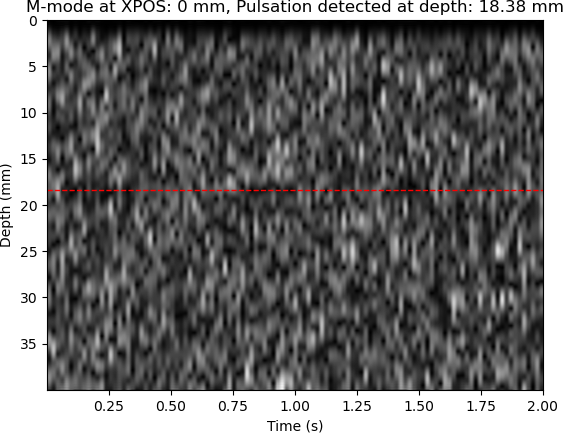

Values plotted in this chart, from the file beside it:
XPOS, STRATEG, TIME, DACVAL, OFFSET, D[0], D[1], D[2], D[3], D[4], D[5], D[6], D[7], D[8], D[9], D[10], D[11], D[12], D[13], D[14], D[15], D[16], D[17], D[18]
0, 0, 165, 700, 0, 1020, 768, 512, 748, 644, 640, 988, 768, 820, 828, 828, 820, 832, 528, 712, 672, 692, 724, 720
0, 0, 18064, 700, 0, 1020, 896, 896, 960, 956, 868, 880, 1008, 1012, 948, 920, 980, 916, 920, 960, 1188, 792, 1004, 948
0, 0, 36094, 700, 0, 1020, 856, 856, 896, 900, 932, 848, 860, 596, 996, 800, 560, 996, 832, 836, 840, 824, 1216, 792
0, 0, 54025, 700, 0, 1020, 852, 852, 876, 940, 1004, 1000, 988, 900, 916, 1220, 772, 1004, 844, 872, 964, 900, 896, 904
0, 0, 72046, 700, 0, 1020, 848, 848, 812, 768, 840, 920, 932, 924, 932, 884, 788, 792, 844, 872, 884, 868, 868, 920
0, 0, 91920, 700, 0, 1020, 964, 964, 1000, 992, 932, 836, 608, 1012, 852, 888, 836, 804, 824, 864, 868, 960, 988, 996
0, 0, 110093, 700, 0, 1276, 1036, 1036, 796, 1272, 808, 944, 956, 924, 936, 948, 916, 860, 904, 912, 992, 1016, 868, 808
0, 0, 127958, 700, 0, 1020, 900, 900, 936, 924, 904, 1216, 1088, 808, 932, 984, 932, 840, 984, 868, 892, 876, 820, 512
0, 0, 145797, 700, 0, 1020, 1012, 1012, 984, 972, 988, 944, 1000, 1276, 1036, 1112, 804, 956, 1264, 1092, 768, 1212, 1060, 796
0, 0, 163633, 700, 0, 1020, 952, 952, 916, 784, 824, 620, 1008, 780, 848, 796, 836, 916, 888, 836, 892, 524, 976, 820
0, 0, 181462, 700, 0, 1276, 1032, 776, 980, 924, 928, 956, 984, 968, 1212, 1088, 816, 1228, 1072, 788, 944, 924, 896, 932
0, 0, 199287, 700, 0, 1020, 968, 968, 956, 1200, 1052, 792, 968, 892, 924, 900, 892, 976, 984, 976, 952, 904, 900, 924
0, 0, 217153, 700, 0, 1020, 864, 864, 872, 892, 876, 852, 872, 836, 788, 892, 892, 884, 888, 820, 852, 776, 800, 564
0, 0, 234976, 700, 0, 1020, 1016, 1016, 1000, 904, 924, 944, 916, 904, 592, 996, 880, 948, 860, 900, 860, 864, 884, 900
0, 0, 252798, 700, 0, 1020, 972, 972, 904, 800, 824, 812, 820, 844, 900, 912, 936, 928, 1008, 908, 880, 868, 904, 1252
0, 0, 270627, 700, 0, 1020, 980, 980, 904, 956, 956, 900, 920, 964, 972, 936, 912, 924, 900, 912, 1200, 1032, 796, 1012
0, 0, 288485, 700, 0, 1020, 824, 568, 1000, 840, 820, 820, 840, 848, 912, 896, 828, 820, 812, 812, 876, 944, 956, 904
0, 0, 306315, 700, 0, 1020, 892, 892, 628, 1012, 776, 852, 572, 1004, 816, 884, 944, 904, 880, 852, 904, 948, 936, 884
0, 0, 324148, 700, 0, 1276, 1096, 1096, 1108, 1080, 1040, 808, 1268, 1056, 824, 936, 1248, 776, 1240, 1048, 768, 1248, 788, 996
0, 0, 342111, 700, 0, 1276, 1068, 812, 984, 836, 1220, 792, 936, 972, 992, 1004, 1004, 876, 884, 976, 972, 888, 816, 868
0, 0, 359939, 700, 0, 1020, 992, 992, 940, 980, 940, 1276, 1120, 1080, 780, 984, 1004, 1268, 1092, 1184, 1184, 788, 992, 1264
0, 0, 377764, 700, 0, 1020, 1000, 1256, 1024, 1092, 820, 1272, 1088, 816, 1016, 992, 1000, 1012, 948, 948, 932, 872, 876, 600
0, 0, 395609, 700, 0, 1020, 936, 936, 880, 952, 948, 884, 892, 924, 896, 844, 876, 940, 952, 992, 1020, 960, 924, 1008
0, 0, 413452, 700, 0, 1172, 1152, 1152, 812, 1276, 772, 952, 948, 1256, 1048, 776, 1000, 1276, 1124, 1060, 1056, 1072, 788, 964
0, 0, 431274, 700, 0, 1276, 1172, 1172, 816, 980, 964, 936, 960, 924, 952, 992, 968, 892, 1252, 1100, 1060, 804, 884, 936
0, 0, 449096, 700, 0, 1276, 1084, 828, 964, 984, 1020, 1260, 768, 996, 1228, 1024, 1056, 784, 1228, 1028, 784, 944, 976, 984
0, 0, 466917, 700, 0, 1020, 948, 948, 944, 880, 788, 812, 852, 840, 852, 868, 560, 992, 784, 516, 956, 512, 692, 720
0, 0, 484782, 700, 0, 1276, 1040, 784, 976, 944, 960, 976, 944, 1236, 1036, 1024, 1044, 1032, 776, 1016, 944, 876, 848, 864
0, 0, 502609, 700, 0, 1020, 1012, 1012, 872, 932, 980, 1268, 1056, 1136, 1100, 784, 1236, 828, 1012, 932, 932, 1228, 816, 1000
0, 0, 520439, 700, 0, 1020, 864, 864, 932, 900, 872, 880, 1168, 776, 968, 936, 936, 844, 868, 872, 880, 892, 892, 852
0, 0, 538267, 700, 0, 1020, 944, 944, 900, 912, 920, 616, 752, 1020, 844, 880, 900, 868, 952, 908, 848, 1216, 768, 1012
0, 0, 556088, 700, 0, 1020, 932, 932, 976, 928, 908, 900, 872, 884, 880, 952, 924, 984, 984, 896, 916, 916, 832, 836
0, 0, 573928, 700, 0, 1020, 840, 840, 768, 864, 964, 920, 948, 972, 964, 580, 748, 1004, 812, 812, 804, 888, 972, 988
0, 0, 591753, 700, 0, 1276, 1168, 1168, 1120, 1120, 776, 1260, 772, 872, 896, 860, 880, 868, 832, 852, 928, 948, 564, 1020
0, 0, 609585, 700, 0, 1020, 820, 820, 820, 840, 836, 888, 908, 880, 924, 956, 896, 868, 856, 936, 1008, 956, 908, 944
0, 0, 627406, 700, 0, 764, 720, 720, 1000, 788, 784, 768, 784, 532, 1012, 928, 972, 968, 964, 964, 936, 860, 832, 832
0, 0, 645237, 700, 0, 1020, 812, 812, 876, 888, 916, 800, 880, 844, 804, 552, 1016, 836, 860, 828, 816, 816, 788, 796
0, 0, 663058, 700, 0, 1020, 884, 884, 860, 900, 960, 832, 848, 572, 996, 804, 916, 912, 840, 812, 916, 968, 956, 1248
0, 0, 680881, 700, 0, 1020, 872, 872, 820, 808, 772, 796, 840, 840, 844, 868, 916, 872, 824, 588, 1020, 828, 956, 576
0, 0, 698718, 700, 0, 1020, 876, 876, 620, 728, 952, 776, 828, 824, 564, 1016, 788, 880, 868, 604, 1016, 812, 832, 532
0, 0, 716583, 700, 0, 1020, 976, 976, 940, 976, 980, 916, 936, 928, 1144, 1076, 1068, 768, 964, 840, 924, 948, 908, 976
0, 0, 734411, 700, 0, 1020, 860, 860, 772, 768, 564, 1020, 852, 912, 844, 784, 776, 800, 852, 820, 848, 1164, 768, 1008
0, 0, 752238, 700, 0, 1020, 956, 956, 884, 856, 876, 880, 856, 824, 896, 1192, 1024, 788, 1244, 1044, 772, 912, 1208, 1068
0, 0, 770069, 700, 0, 1020, 984, 984, 928, 920, 1004, 968, 1016, 940, 932, 872, 820, 964, 960, 908, 872, 952, 984, 932
0, 0, 787890, 700, 0, 1020, 896, 896, 904, 964, 964, 896, 840, 836, 816, 872, 832, 792, 864, 804, 840, 840, 892, 880
0, 0, 805746, 700, 0, 1020, 1008, 1008, 988, 944, 868, 840, 880, 900, 948, 988, 964, 896, 868, 880, 832, 800, 848, 900
0, 0, 823573, 700, 0, 1020, 892, 892, 880, 884, 904, 856, 920, 992, 904, 800, 816, 840, 876, 876, 872, 912, 960, 944
0, 0, 841475, 700, 0, 1172, 1024, 1024, 1064, 1044, 1092, 864, 1008, 1268, 768, 940, 940, 940, 944, 1248, 788, 1008, 980, 952
0, 0, 859354, 700, 0, 1020, 1008, 1232, 768, 992, 1256, 1052, 1124, 1100, 768, 940, 948, 880, 820, 844, 836, 784, 808, 936
0, 0, 877343, 700, 0, 1020, 860, 860, 820, 828, 1008, 992, 964, 944, 936, 968, 1020, 996, 948, 984, 984, 896, 572, 756
0, 0, 895170, 700, 0, 1236, 1024, 1024, 772, 996, 952, 896, 876, 836, 820, 832, 884, 568, 988, 812, 904, 860, 856, 852
0, 0, 912992, 700, 0, 1020, 964, 964, 936, 972, 960, 852, 912, 924, 912, 936, 992, 936, 828, 876, 880, 908, 996, 964
0, 0, 930876, 700, 0, 1020, 1016, 1016, 948, 872, 908, 960, 960, 968, 988, 860, 860, 980, 996, 1000, 1272, 1032, 1104, 808
0, 0, 948700, 700, 0, 1020, 992, 992, 912, 836, 916, 936, 868, 848, 836, 888, 892, 880, 892, 884, 856, 824, 876, 860
0, 0, 966526, 700, 0, 1020, 844, 876, 940, 960, 944, 916, 948, 956, 1012, 884, 792, 928, 876, 872, 816, 860, 828, 812
0, 0, 984347, 700, 0, 1276, 1028, 772, 936, 876, 948, 924, 900, 860, 864, 996, 992, 956, 916, 928, 924, 924, 872, 964
0, 0, 1002266, 700, 0, 1020, 916, 916, 820, 924, 892, 916, 840, 860, 940, 896, 900, 912, 1216, 1060, 832, 988, 1176, 1024
0, 0, 1020092, 700, 0, 1276, 1100, 1100, 812, 960, 1252, 1064, 1096, 804, 1224, 1032, 780, 988, 980, 964, 960, 908, 860, 860
0, 0, 1037919, 700, 0, 1276, 1184, 1184, 1160, 1072, 1124, 1164, 820, 928, 916, 1236, 1048, 816, 996, 896, 948, 1000, 1268, 792
0, 0, 1055740, 700, 0, 1020, 820, 820, 844, 884, 900, 824, 832, 516, 700, 1020, 844, 820, 828, 864, 864, 860, 900, 872
... 53 more rows
